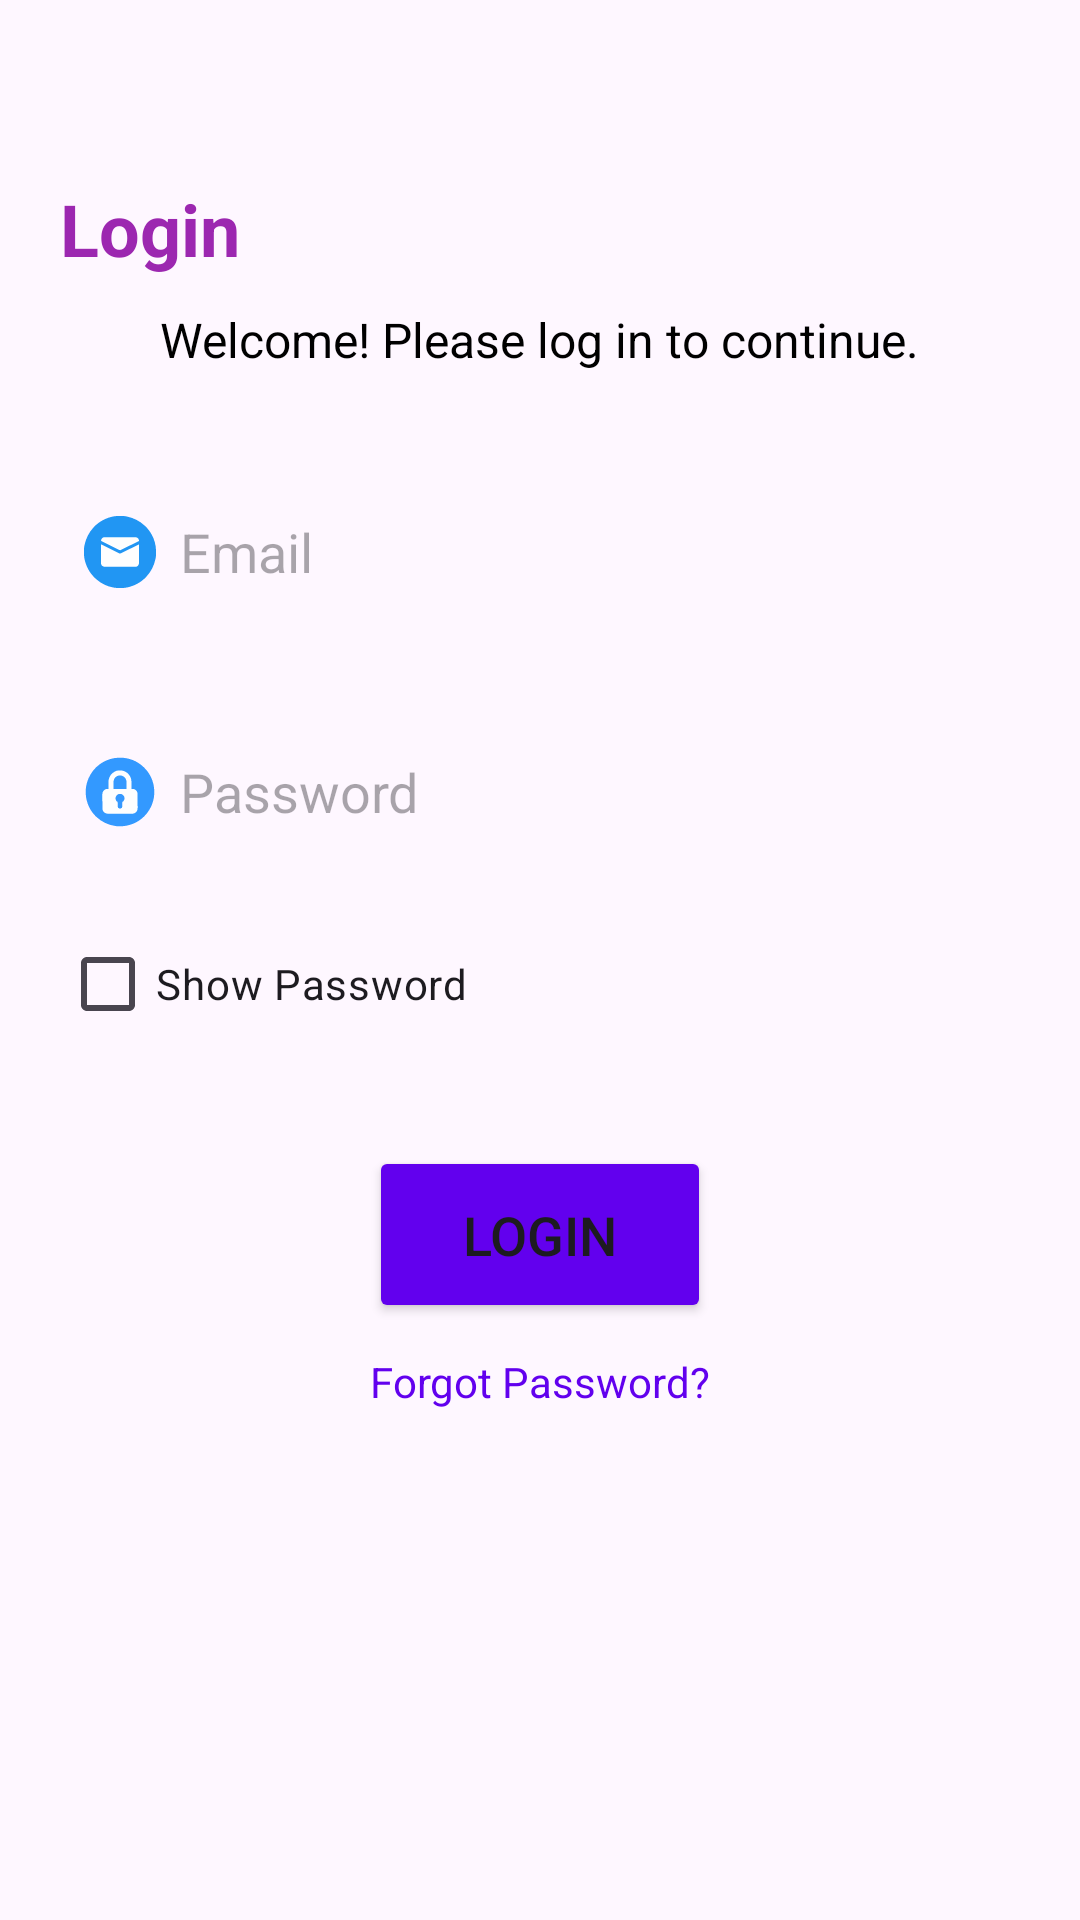

This screen was rendered from an Android layout file. Write that file and the resources it references.
<!-- AndroidManifest.xml: application theme Theme.XBone -->
<!-- res/layout/fragment_login_tab.xml -->
<?xml version="1.0" encoding="utf-8"?>
<LinearLayout xmlns:android="http://schemas.android.com/apk/res/android"
    xmlns:tools="http://schemas.android.com/tools"
    android:layout_width="match_parent"
    android:layout_height="match_parent"
    android:orientation="vertical"
    tools:context=".authentication.LoginTab">

    <LinearLayout
        android:layout_width="match_parent"
        android:layout_height="wrap_content"
        android:orientation="vertical"
        android:padding="20dp">

        <TextView
            android:id="@+id/login_heading"
            android:layout_width="wrap_content"
            android:layout_height="wrap_content"
            android:text="Login"
            android:textSize="24sp"
            android:gravity="center"
            android:layout_marginTop="40dp"
            android:textColor="#9C27B0"
            android:textStyle="bold" />

        <TextView
            android:id="@+id/welcome_text"
            android:layout_width="wrap_content"
            android:layout_height="wrap_content"
            android:text="Welcome! Please log in to continue."
            android:textColor="@android:color/black"
            android:textSize="16sp"
            android:layout_marginTop="10dp"
            android:layout_gravity="center" />

        <EditText
            android:id="@+id/login_email"
            android:layout_width="332dp"
            android:layout_height="60dp"
            android:layout_marginTop="30dp"
            android:background="@drawable/edittext_bkg"
            android:drawableStart="@drawable/mail"
            android:drawablePadding="8dp"
            android:hint="Email"
            android:padding="8dp" />

        <EditText
            android:id="@+id/login_password"
            android:layout_width="341dp"
            android:layout_height="60dp"
            android:layout_marginTop="20dp"
            android:background="@drawable/edittext_bkg"
            android:drawableStart="@drawable/lock"
            android:drawablePadding="8dp"
            android:hint="Password"
            android:inputType="textPassword"
            android:padding="8dp" />

        <LinearLayout
            android:layout_width="match_parent"
            android:layout_height="wrap_content"
            android:orientation="horizontal"
            android:layout_marginTop="10dp"
            android:gravity="start">

            <CheckBox
                android:id="@+id/show_password_checkbox"
                android:layout_width="wrap_content"
                android:layout_height="wrap_content"
                android:text="Show Password" />
        </LinearLayout>

        <Button
            android:id="@+id/login_button"
            android:layout_width="114dp"
            android:layout_height="59dp"
            android:layout_gravity="center"
            android:layout_marginTop="30dp"
            android:backgroundTint="@color/colorPrimary"
            android:text="Login"
            android:textSize="18sp" />
        <TextView
            android:id="@+id/forgot_password_link"
            android:layout_width="wrap_content"
            android:layout_height="wrap_content"
            android:layout_marginTop="10dp"
            android:layout_gravity="center"
            android:text="Forgot Password?"
            android:textColor="@color/colorPrimary"
            android:textSize="14sp" />

    </LinearLayout>
</LinearLayout>
<!-- resources referenced by this layout -->
<resources>
  <color name="colorPrimary">#6200EE</color>
  <!-- drawable lock: vector/xml drawable (drawable, 5303 chars, omitted) -->
  <!-- drawable mail: vector/xml drawable (drawable, 6281 chars, omitted) -->
  <style name="Theme.XBone" parent="Base.Theme.XBone" />
  <style name="Base.Theme.XBone" parent="Theme.Material3.DayNight.NoActionBar">
          
          
      </style>
</resources>
